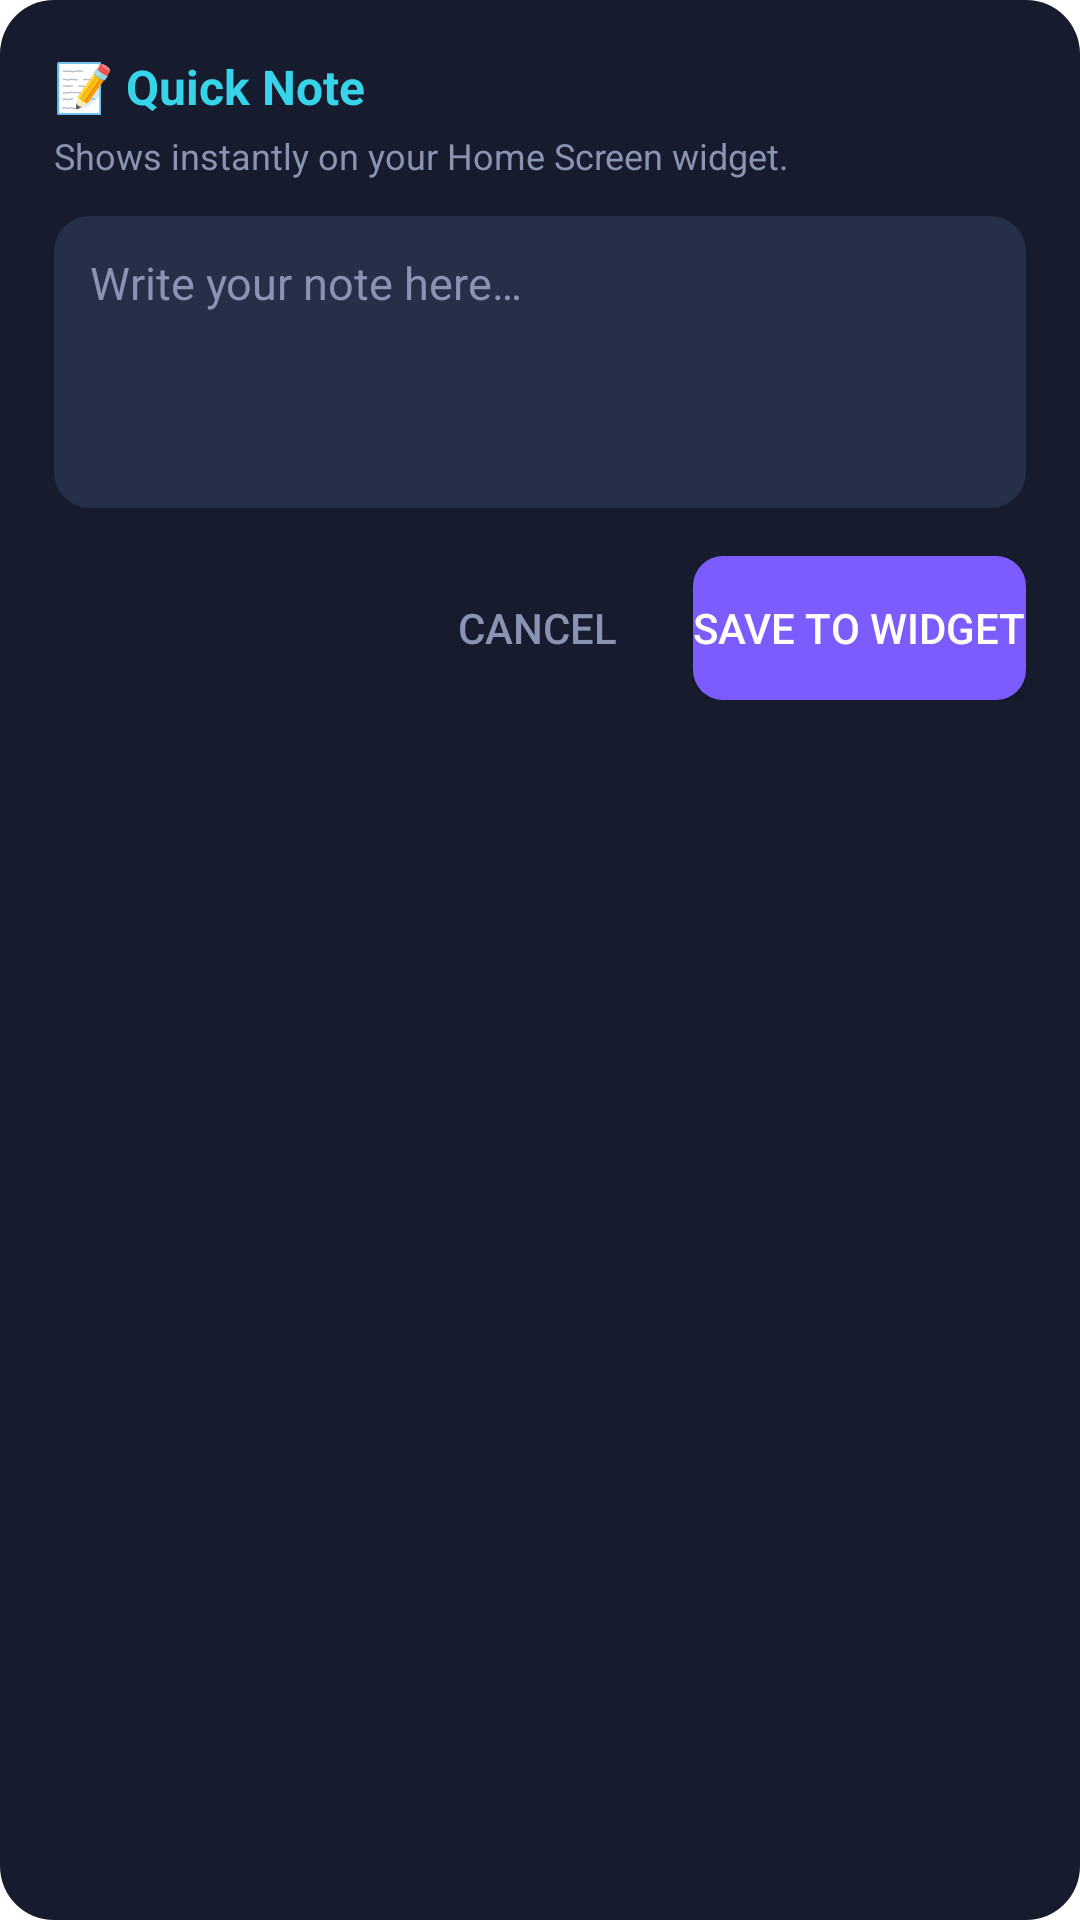

The Android layout XML behind this screen, and the referenced resources:
<!-- AndroidManifest.xml: fallback theme Theme.MaterialComponents.DayNight.NoActionBar -->
<!-- res/layout/note_editor_dialog.xml -->
<?xml version="1.0" encoding="utf-8"?>
<LinearLayout xmlns:android="http://schemas.android.com/apk/res/android"
    android:layout_width="match_parent"
    android:layout_height="wrap_content"
    android:background="@drawable/widget_card_bg"
    android:orientation="vertical"
    android:padding="18dp">

    <TextView
        android:layout_width="wrap_content"
        android:layout_height="wrap_content"
        android:text="📝 Quick Note"
        android:textColor="#37D3E8"
        android:textSize="16sp"
        android:textStyle="bold"
        android:layout_marginBottom="4dp" />

    <TextView
        android:layout_width="wrap_content"
        android:layout_height="wrap_content"
        android:text="Shows instantly on your Home Screen widget."
        android:textColor="#8A93B2"
        android:textSize="12sp"
        android:layout_marginBottom="12dp" />

    <EditText
        android:id="@+id/edit_note"
        android:layout_width="match_parent"
        android:layout_height="wrap_content"
        android:minLines="4"
        android:gravity="top|start"
        android:background="@drawable/widget_field_bg"
        android:padding="12dp"
        android:textColor="#FFFFFF"
        android:textColorHint="#8A93B2"
        android:textSize="15sp"
        android:hint="Write your note here…"
        android:inputType="textMultiLine|textCapSentences"
        android:layout_marginBottom="16dp" />

    <LinearLayout
        android:layout_width="match_parent"
        android:layout_height="wrap_content"
        android:gravity="end"
        android:orientation="horizontal">

        <Button
            android:id="@+id/btn_note_cancel"
            android:layout_width="wrap_content"
            android:layout_height="wrap_content"
            android:background="@android:color/transparent"
            android:text="Cancel"
            android:textColor="#8A93B2"
            android:textSize="14sp"
            android:layout_marginEnd="8dp" />

        <Button
            android:id="@+id/btn_note_save"
            android:layout_width="wrap_content"
            android:layout_height="wrap_content"
            android:background="@drawable/widget_btn_bg"
            android:text="Save to Widget"
            android:textColor="#FFFFFF"
            android:textSize="14sp" />
    </LinearLayout>

</LinearLayout>
<!-- resources referenced by this layout -->
<resources>
  <!-- drawable widget_btn_bg (drawable) -->
  <?xml version="1.0" encoding="utf-8"?>
  <shape xmlns:android="http://schemas.android.com/apk/res/android"
      android:shape="rectangle">
      <solid android:color="#7C5CFF" />
      <corners android:radius="10dp" />
  </shape>
  <!-- drawable widget_card_bg (drawable) -->
  <?xml version="1.0" encoding="utf-8"?>
  <shape xmlns:android="http://schemas.android.com/apk/res/android"
      android:shape="rectangle">
      <solid android:color="#161C2E" />
      <corners android:radius="18dp" />
  </shape>
  <!-- drawable widget_field_bg (drawable) -->
  <?xml version="1.0" encoding="utf-8"?>
  <shape xmlns:android="http://schemas.android.com/apk/res/android"
      android:shape="rectangle">
      <solid android:color="#252F48" />
      <corners android:radius="12dp" />
  </shape>
</resources>
